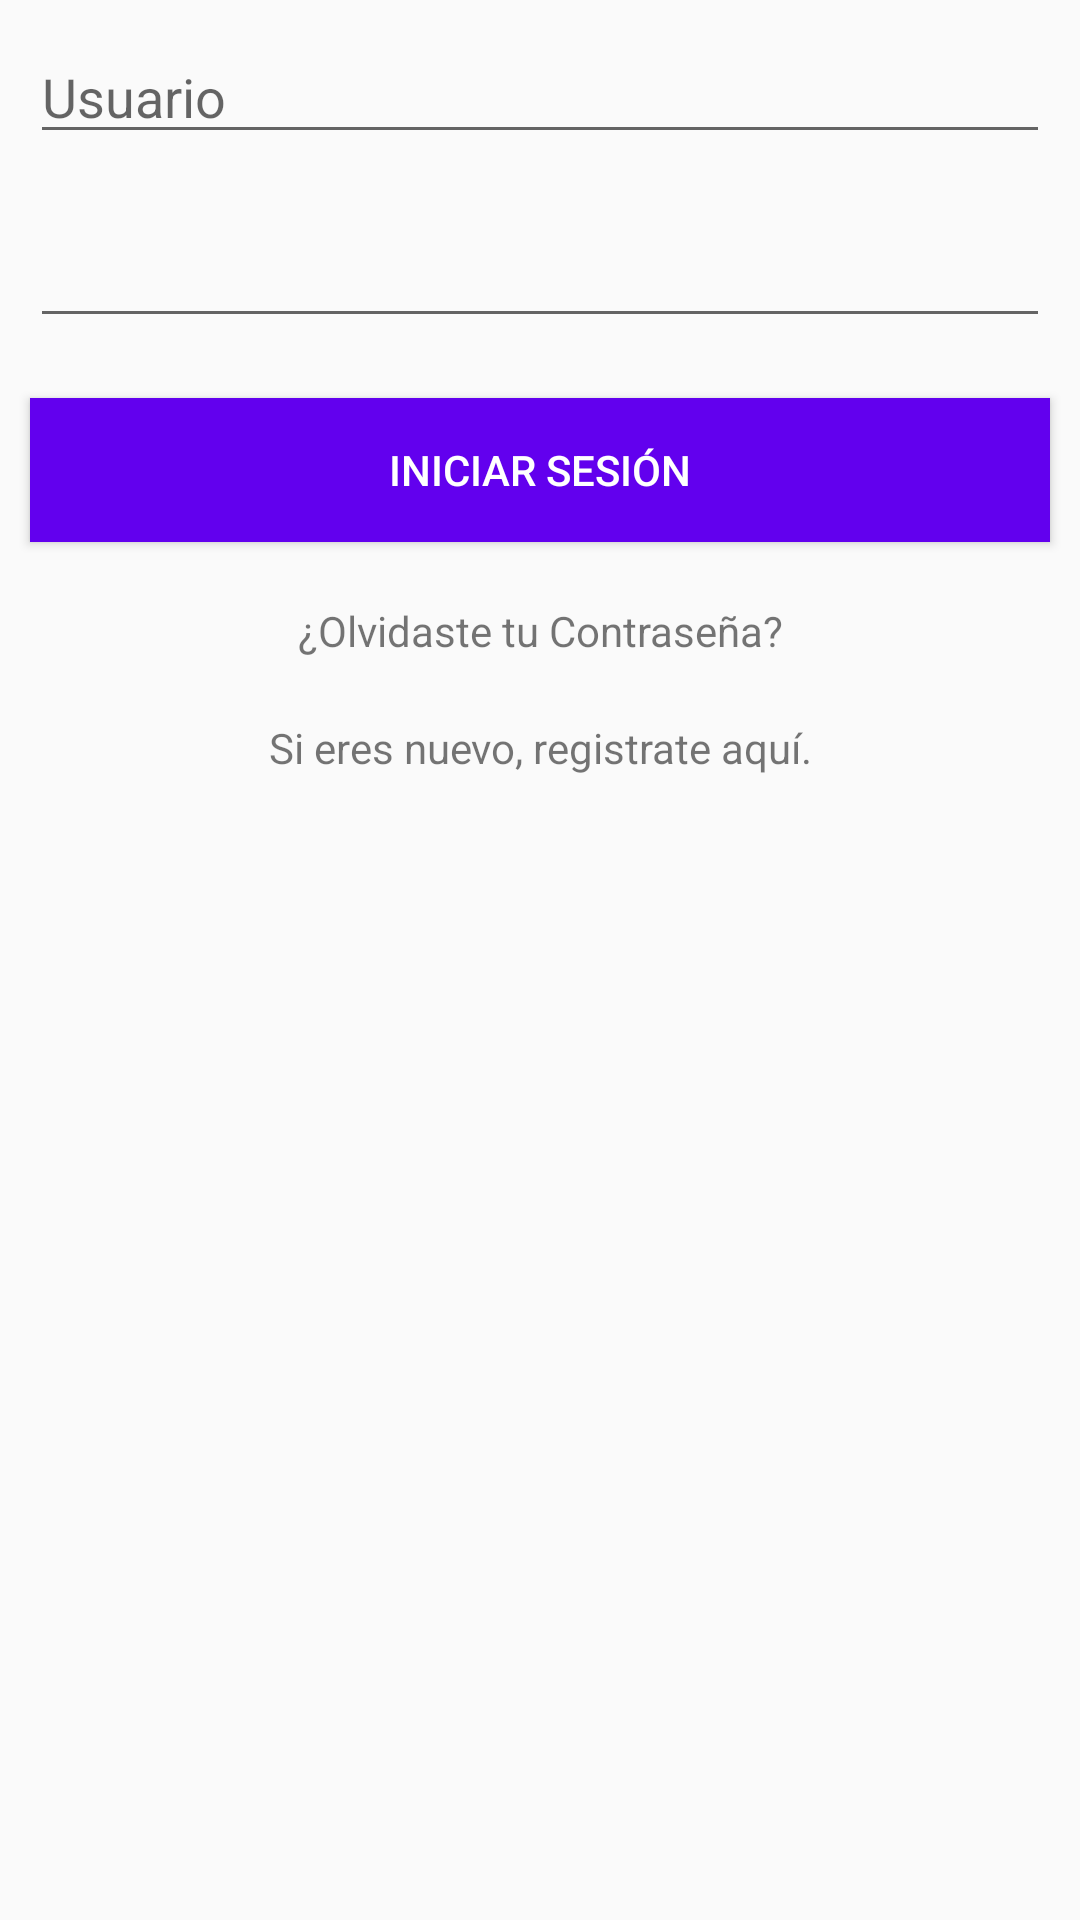

Write the Android layout XML for this screen, with the resource values it uses.
<!-- AndroidManifest.xml: application theme AppTheme -->
<!-- res/layout/activity_login.xml -->
<?xml version="1.0" encoding="utf-8"?>
<LinearLayout xmlns:android="http://schemas.android.com/apk/res/android"
    xmlns:app="http://schemas.android.com/apk/res-auto"
    xmlns:tools="http://schemas.android.com/tools"
    android:layout_width="match_parent"
    android:layout_height="match_parent"
    android:orientation="vertical"
    tools:context=".LoginActivity">

    <ProgressBar
        android:id="@+id/progressBar"
        style="?android:attr/progressBarStyleHorizontal"
        android:layout_width="match_parent"
        android:layout_height="wrap_content"
        android:visibility="gone"
        android:indeterminate="true"/>

    <EditText
        android:id="@+id/txtUser"
        android:layout_width="match_parent"
        android:layout_height="wrap_content"
        android:ems="10"
        android:hint="Usuario"
        android:layout_margin="10dp"
        android:inputType="textEmailAddress" />

    <EditText
        android:id="@+id/txtPassword"
        android:layout_width="match_parent"
        android:layout_height="wrap_content"
        android:ems="10"
        android:layout_margin="10dp"
        android:inputType="textPassword" />

    <Button
        android:onClick="login"
        android:layout_width="match_parent"
        android:layout_height="wrap_content"
        android:text="Iniciar Sesión"
        android:layout_margin="10dp"
        android:background="@color/colorPrimary"
        android:textColor="@android:color/white"/>

    <TextView
        android:onClick="forgotPassword"
        android:gravity="center"
        android:layout_margin="10dp"
        android:layout_width="match_parent"
        android:layout_height="wrap_content"
        android:text="¿Olvidaste tu Contraseña?" />

    <TextView
        android:onClick="register"
        android:layout_width="match_parent"
        android:layout_height="wrap_content"
        android:layout_margin="10dp"
        android:gravity="center"
        android:text="Si eres nuevo, registrate aquí." />

</LinearLayout>
<!-- resources referenced by this layout -->
<resources>
  <color name="colorPrimary">#6200EE</color>
  <style name="AppTheme" parent="Theme.AppCompat.Light.NoActionBar">
          
          <item name="colorPrimary">@color/colorPrimary</item>
          <item name="colorPrimaryDark">@color/colorPrimaryDark</item>
          <item name="colorAccent">@color/colorAccent</item>
          
          <item name="android:windowFullscreen">false</item>
          <item name="android:windowNoTitle">true</item>
      </style>
  <color name="colorPrimaryDark">#3700B3</color>
  <color name="colorAccent">#03DAC5</color>
</resources>
